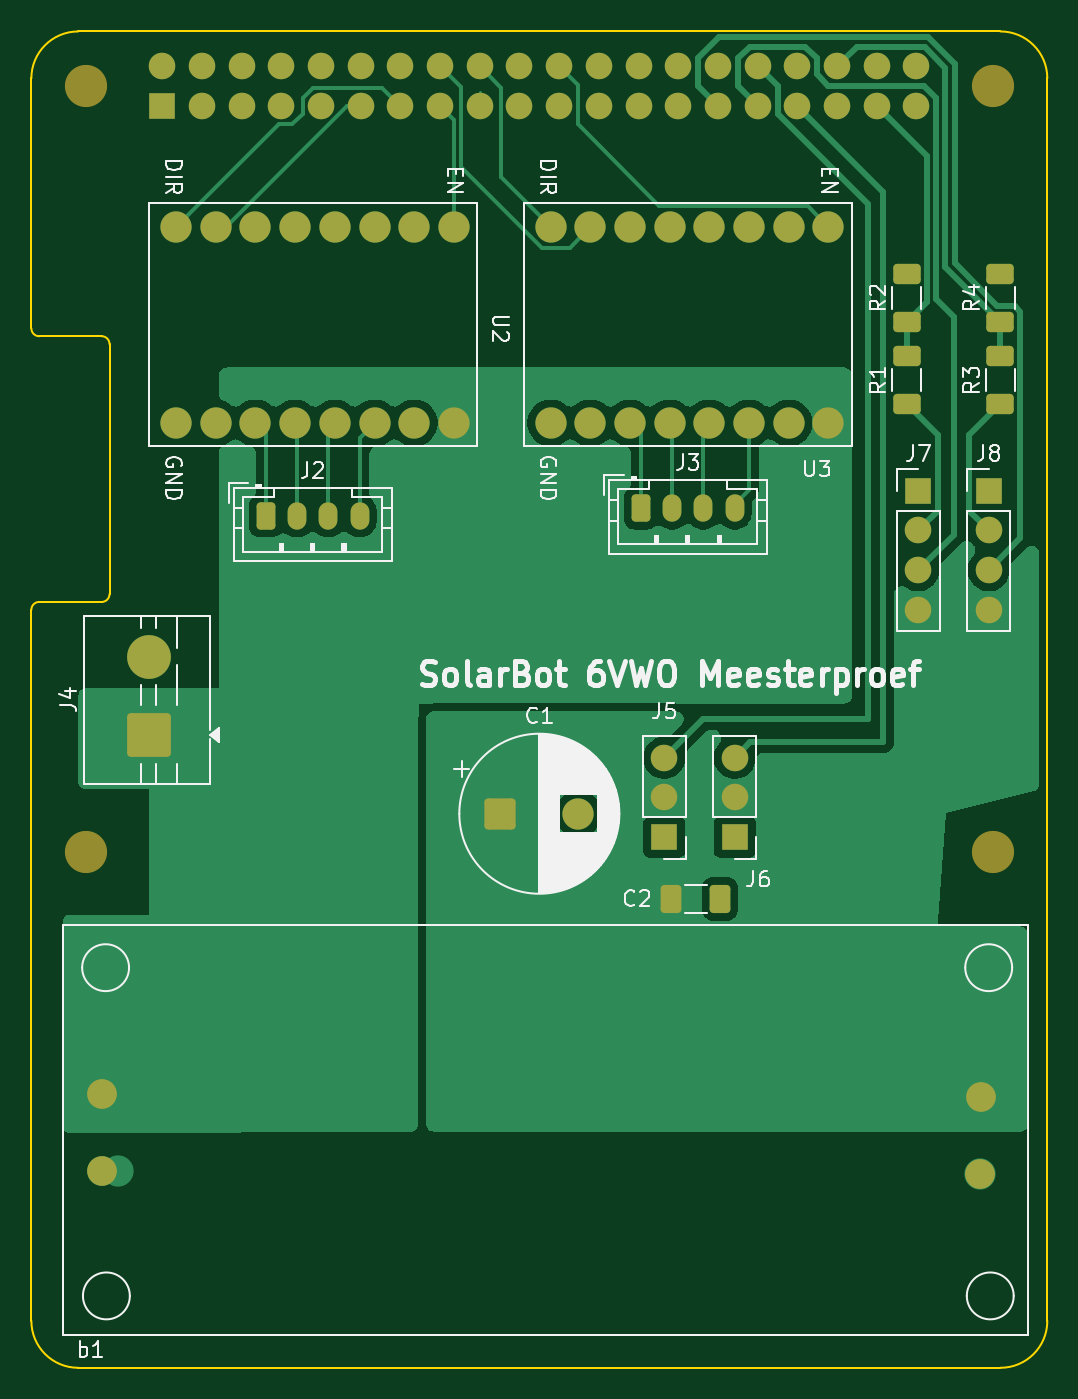
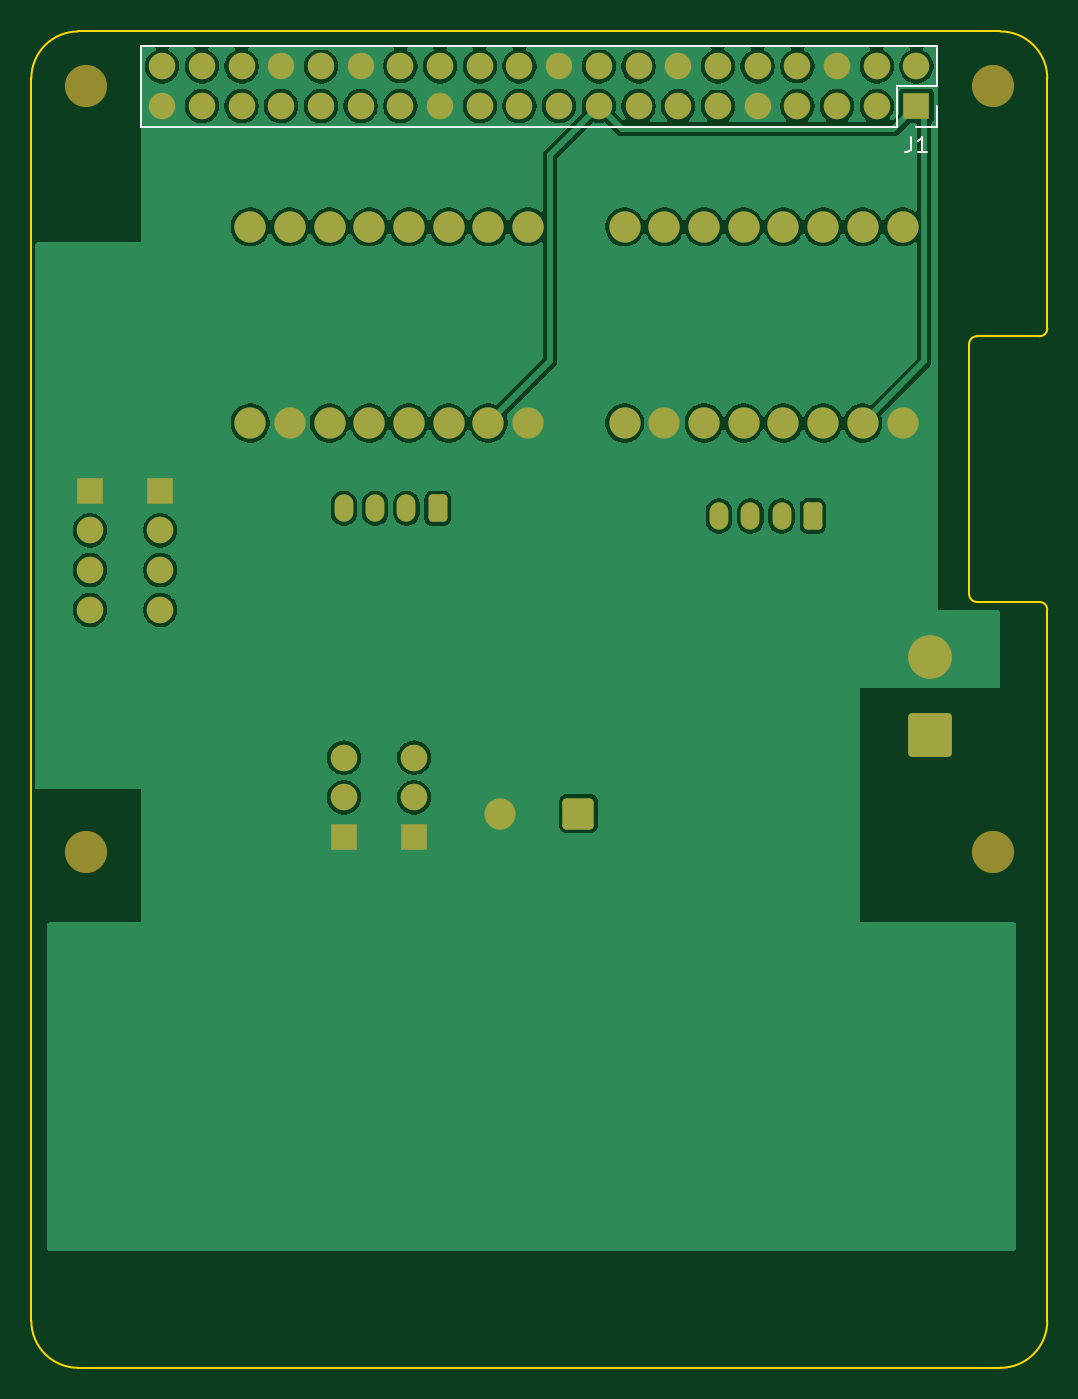
Circuit board: 7 layer files. Board 65.0 x 85.5 mm.
- bottom_copper: SolarMLHAT-B_Cu.gbl (114044 bytes)
- bottom_mask: SolarMLHAT-B_Mask.gbs (4146 bytes)
- bottom_silk: SolarMLHAT-B_Silkscreen.gbo (1438 bytes)
- outline: SolarMLHAT-Edge_Cuts.gm1 (1533 bytes)
- top_copper: SolarMLHAT-F_Cu.gtl (45619 bytes)
- top_mask: SolarMLHAT-F_Mask.gts (4759 bytes)
- top_silk: SolarMLHAT-F_Silkscreen.gto (51633 bytes)

=== bottom_copper: SolarMLHAT-B_Cu.gbl (114044 bytes, source omitted) ===
=== bottom_mask: SolarMLHAT-B_Mask.gbs ===
G04 #@! TF.GenerationSoftware,KiCad,Pcbnew,9.0.6*
G04 #@! TF.CreationDate,2026-01-24T22:05:04+01:00*
G04 #@! TF.ProjectId,SolarMLHAT,536f6c61-724d-44c4-9841-542e6b696361,rev?*
G04 #@! TF.SameCoordinates,Original*
G04 #@! TF.FileFunction,Soldermask,Bot*
G04 #@! TF.FilePolarity,Negative*
%FSLAX46Y46*%
G04 Gerber Fmt 4.6, Leading zero omitted, Abs format (unit mm)*
G04 Created by KiCad (PCBNEW 9.0.6) date 2026-01-24 22:05:04*
%MOMM*%
%LPD*%
G01*
G04 APERTURE LIST*
G04 Aperture macros list*
%AMRoundRect*
0 Rectangle with rounded corners*
0 $1 Rounding radius*
0 $2 $3 $4 $5 $6 $7 $8 $9 X,Y pos of 4 corners*
0 Add a 4 corners polygon primitive as box body*
4,1,4,$2,$3,$4,$5,$6,$7,$8,$9,$2,$3,0*
0 Add four circle primitives for the rounded corners*
1,1,$1+$1,$2,$3*
1,1,$1+$1,$4,$5*
1,1,$1+$1,$6,$7*
1,1,$1+$1,$8,$9*
0 Add four rect primitives between the rounded corners*
20,1,$1+$1,$2,$3,$4,$5,0*
20,1,$1+$1,$4,$5,$6,$7,0*
20,1,$1+$1,$6,$7,$8,$9,0*
20,1,$1+$1,$8,$9,$2,$3,0*%
G04 Aperture macros list end*
%ADD10R,1.700000X1.700000*%
%ADD11C,1.700000*%
%ADD12RoundRect,0.250000X-0.350000X-0.625000X0.350000X-0.625000X0.350000X0.625000X-0.350000X0.625000X0*%
%ADD13O,1.200000X1.750000*%
%ADD14RoundRect,0.250001X1.149999X-1.149999X1.149999X1.149999X-1.149999X1.149999X-1.149999X-1.149999X0*%
%ADD15C,2.800000*%
%ADD16C,2.700000*%
%ADD17RoundRect,0.250000X-0.750000X-0.750000X0.750000X-0.750000X0.750000X0.750000X-0.750000X0.750000X0*%
%ADD18C,2.000000*%
G04 APERTURE END LIST*
D10*
X161250000Y-73380000D03*
D11*
X161250000Y-75920000D03*
X161250000Y-78460000D03*
X161250000Y-81000000D03*
D10*
X156750000Y-73380000D03*
D11*
X156750000Y-75920000D03*
X156750000Y-78460000D03*
X156750000Y-81000000D03*
D12*
X139000000Y-74500000D03*
D13*
X141000000Y-74500000D03*
X143000000Y-74500000D03*
X145000000Y-74500000D03*
D14*
X107500000Y-89000000D03*
D15*
X107500000Y-84000000D03*
D10*
X145000000Y-95540000D03*
D11*
X145000000Y-93000000D03*
X145000000Y-90460000D03*
D16*
X161500000Y-47500000D03*
D17*
X130000000Y-94050000D03*
D18*
X135000000Y-94050000D03*
X109260000Y-69050000D03*
X111800000Y-69050000D03*
X114340000Y-69050000D03*
X116880000Y-69050000D03*
X119420000Y-69050000D03*
X121960000Y-69050000D03*
X124500000Y-69050000D03*
X127040000Y-69050000D03*
X109260000Y-56500000D03*
X111800000Y-56500000D03*
X114340000Y-56500000D03*
X116880000Y-56500000D03*
X119420000Y-56500000D03*
X121960000Y-56500000D03*
X124500000Y-56500000D03*
X127040000Y-56500000D03*
D10*
X140500000Y-95540000D03*
D11*
X140500000Y-93000000D03*
X140500000Y-90460000D03*
D16*
X103500000Y-96500000D03*
X103500000Y-47500000D03*
D12*
X115000000Y-75000000D03*
D13*
X117000000Y-75000000D03*
X119000000Y-75000000D03*
X121000000Y-75000000D03*
D16*
X161500000Y-96500000D03*
D18*
X133220000Y-69050000D03*
X135760000Y-69050000D03*
X138300000Y-69050000D03*
X140840000Y-69050000D03*
X143380000Y-69050000D03*
X145920000Y-69050000D03*
X148460000Y-69050000D03*
X151000000Y-69050000D03*
X133220000Y-56500000D03*
X135760000Y-56500000D03*
X138300000Y-56500000D03*
X140840000Y-56500000D03*
X143380000Y-56500000D03*
X145920000Y-56500000D03*
X148460000Y-56500000D03*
X151000000Y-56500000D03*
D10*
X108370000Y-48770000D03*
D11*
X108370000Y-46230000D03*
X110910000Y-48770000D03*
X110910000Y-46230000D03*
X113450000Y-48770000D03*
X113450000Y-46230000D03*
X115990000Y-48770000D03*
X115990000Y-46230000D03*
X118530000Y-48770000D03*
X118530000Y-46230000D03*
X121070000Y-48770000D03*
X121070000Y-46230000D03*
X123610000Y-48770000D03*
X123610000Y-46230000D03*
X126150000Y-48770000D03*
X126150000Y-46230000D03*
X128690000Y-48770000D03*
X128690000Y-46230000D03*
X131230000Y-48770000D03*
X131230000Y-46230000D03*
X133770000Y-48770000D03*
X133770000Y-46230000D03*
X136310000Y-48770000D03*
X136310000Y-46230000D03*
X138850000Y-48770000D03*
X138850000Y-46230000D03*
X141390000Y-48770000D03*
X141390000Y-46230000D03*
X143930000Y-48770000D03*
X143930000Y-46230000D03*
X146470000Y-48770000D03*
X146470000Y-46230000D03*
X149010000Y-48770000D03*
X149010000Y-46230000D03*
X151550000Y-48770000D03*
X151550000Y-46230000D03*
X154090000Y-48770000D03*
X154090000Y-46230000D03*
X156630000Y-48770000D03*
X156630000Y-46230000D03*
M02*

=== bottom_silk: SolarMLHAT-B_Silkscreen.gbo ===
G04 #@! TF.GenerationSoftware,KiCad,Pcbnew,9.0.6*
G04 #@! TF.CreationDate,2026-01-24T22:05:04+01:00*
G04 #@! TF.ProjectId,SolarMLHAT,536f6c61-724d-44c4-9841-542e6b696361,rev?*
G04 #@! TF.SameCoordinates,Original*
G04 #@! TF.FileFunction,Legend,Bot*
G04 #@! TF.FilePolarity,Positive*
%FSLAX46Y46*%
G04 Gerber Fmt 4.6, Leading zero omitted, Abs format (unit mm)*
G04 Created by KiCad (PCBNEW 9.0.6) date 2026-01-24 22:05:04*
%MOMM*%
%LPD*%
G01*
G04 APERTURE LIST*
%ADD10C,0.150000*%
%ADD11C,0.120000*%
G04 APERTURE END LIST*
D10*
X108703333Y-50724819D02*
X108703333Y-51439104D01*
X108703333Y-51439104D02*
X108750952Y-51581961D01*
X108750952Y-51581961D02*
X108846190Y-51677200D01*
X108846190Y-51677200D02*
X108989047Y-51724819D01*
X108989047Y-51724819D02*
X109084285Y-51724819D01*
X107703333Y-51724819D02*
X108274761Y-51724819D01*
X107989047Y-51724819D02*
X107989047Y-50724819D01*
X107989047Y-50724819D02*
X108084285Y-50867676D01*
X108084285Y-50867676D02*
X108179523Y-50962914D01*
X108179523Y-50962914D02*
X108274761Y-51010533D01*
D11*
X107040000Y-44900000D02*
X107040000Y-47500000D01*
X107040000Y-44900000D02*
X157960000Y-44900000D01*
X107040000Y-47500000D02*
X109640000Y-47500000D01*
X107040000Y-48770000D02*
X107040000Y-50100000D01*
X107040000Y-50100000D02*
X108370000Y-50100000D01*
X109640000Y-47500000D02*
X109640000Y-50100000D01*
X109640000Y-50100000D02*
X157960000Y-50100000D01*
X157960000Y-44900000D02*
X157960000Y-50100000D01*
M02*

=== outline: SolarMLHAT-Edge_Cuts.gm1 ===
G04 #@! TF.GenerationSoftware,KiCad,Pcbnew,9.0.6*
G04 #@! TF.CreationDate,2026-01-24T22:05:04+01:00*
G04 #@! TF.ProjectId,SolarMLHAT,536f6c61-724d-44c4-9841-542e6b696361,rev?*
G04 #@! TF.SameCoordinates,Original*
G04 #@! TF.FileFunction,Profile,NP*
%FSLAX46Y46*%
G04 Gerber Fmt 4.6, Leading zero omitted, Abs format (unit mm)*
G04 Created by KiCad (PCBNEW 9.0.6) date 2026-01-24 22:05:04*
%MOMM*%
%LPD*%
G01*
G04 APERTURE LIST*
G04 #@! TA.AperFunction,Profile*
%ADD10C,0.100000*%
G04 #@! TD*
G04 APERTURE END LIST*
D10*
X100500000Y-63500000D02*
G75*
G02*
X100000000Y-63000000I0J500000D01*
G01*
X162000000Y-44000000D02*
G75*
G02*
X165000000Y-47000000I0J-3000000D01*
G01*
X165000000Y-126500000D02*
X165000000Y-47000000D01*
X100000000Y-47000000D02*
X100000000Y-63000000D01*
X103000000Y-129500000D02*
G75*
G02*
X100000000Y-126500000I0J3000000D01*
G01*
X103000000Y-129500000D02*
X162000000Y-129500000D01*
X104500000Y-80500000D02*
X100500000Y-80500000D01*
X100000000Y-81000000D02*
G75*
G02*
X100499127Y-80500001I500000J0D01*
G01*
X165000000Y-126500000D02*
G75*
G02*
X162000000Y-129500000I-3000000J0D01*
G01*
X105000000Y-64000000D02*
X105000000Y-80000000D01*
X100000000Y-47000000D02*
G75*
G02*
X103000000Y-44000000I3000000J0D01*
G01*
X100000000Y-81000000D02*
X100000000Y-126500000D01*
X100500000Y-63500000D02*
X104500000Y-63500000D01*
X105000000Y-80000000D02*
G75*
G02*
X104500000Y-80500000I-500000J0D01*
G01*
X104500000Y-63500000D02*
G75*
G02*
X105000000Y-64000000I0J-500000D01*
G01*
X162000000Y-44000000D02*
X103000000Y-44000000D01*
M02*

=== top_copper: SolarMLHAT-F_Cu.gtl (45619 bytes, source omitted) ===
=== top_mask: SolarMLHAT-F_Mask.gts ===
G04 #@! TF.GenerationSoftware,KiCad,Pcbnew,9.0.6*
G04 #@! TF.CreationDate,2026-01-24T22:05:04+01:00*
G04 #@! TF.ProjectId,SolarMLHAT,536f6c61-724d-44c4-9841-542e6b696361,rev?*
G04 #@! TF.SameCoordinates,Original*
G04 #@! TF.FileFunction,Soldermask,Top*
G04 #@! TF.FilePolarity,Negative*
%FSLAX46Y46*%
G04 Gerber Fmt 4.6, Leading zero omitted, Abs format (unit mm)*
G04 Created by KiCad (PCBNEW 9.0.6) date 2026-01-24 22:05:04*
%MOMM*%
%LPD*%
G01*
G04 APERTURE LIST*
G04 Aperture macros list*
%AMRoundRect*
0 Rectangle with rounded corners*
0 $1 Rounding radius*
0 $2 $3 $4 $5 $6 $7 $8 $9 X,Y pos of 4 corners*
0 Add a 4 corners polygon primitive as box body*
4,1,4,$2,$3,$4,$5,$6,$7,$8,$9,$2,$3,0*
0 Add four circle primitives for the rounded corners*
1,1,$1+$1,$2,$3*
1,1,$1+$1,$4,$5*
1,1,$1+$1,$6,$7*
1,1,$1+$1,$8,$9*
0 Add four rect primitives between the rounded corners*
20,1,$1+$1,$2,$3,$4,$5,0*
20,1,$1+$1,$4,$5,$6,$7,0*
20,1,$1+$1,$6,$7,$8,$9,0*
20,1,$1+$1,$8,$9,$2,$3,0*%
G04 Aperture macros list end*
%ADD10R,1.700000X1.700000*%
%ADD11C,1.700000*%
%ADD12RoundRect,0.250000X-0.350000X-0.625000X0.350000X-0.625000X0.350000X0.625000X-0.350000X0.625000X0*%
%ADD13O,1.200000X1.750000*%
%ADD14RoundRect,0.250001X1.149999X-1.149999X1.149999X1.149999X-1.149999X1.149999X-1.149999X-1.149999X0*%
%ADD15C,2.800000*%
%ADD16C,2.700000*%
%ADD17RoundRect,0.250000X-0.750000X-0.750000X0.750000X-0.750000X0.750000X0.750000X-0.750000X0.750000X0*%
%ADD18C,2.000000*%
%ADD19RoundRect,0.250000X-0.412500X-0.650000X0.412500X-0.650000X0.412500X0.650000X-0.412500X0.650000X0*%
%ADD20RoundRect,0.250000X0.625000X-0.400000X0.625000X0.400000X-0.625000X0.400000X-0.625000X-0.400000X0*%
%ADD21C,1.905000*%
G04 APERTURE END LIST*
D10*
X161250000Y-73380000D03*
D11*
X161250000Y-75920000D03*
X161250000Y-78460000D03*
X161250000Y-81000000D03*
D10*
X156750000Y-73380000D03*
D11*
X156750000Y-75920000D03*
X156750000Y-78460000D03*
X156750000Y-81000000D03*
D12*
X139000000Y-74500000D03*
D13*
X141000000Y-74500000D03*
X143000000Y-74500000D03*
X145000000Y-74500000D03*
D14*
X107500000Y-89000000D03*
D15*
X107500000Y-84000000D03*
D10*
X145000000Y-95540000D03*
D11*
X145000000Y-93000000D03*
X145000000Y-90460000D03*
D16*
X161500000Y-47500000D03*
D17*
X130000000Y-94050000D03*
D18*
X135000000Y-94050000D03*
D19*
X140937500Y-99500000D03*
X144062500Y-99500000D03*
D18*
X109260000Y-69050000D03*
X111800000Y-69050000D03*
X114340000Y-69050000D03*
X116880000Y-69050000D03*
X119420000Y-69050000D03*
X121960000Y-69050000D03*
X124500000Y-69050000D03*
X127040000Y-69050000D03*
X109260000Y-56500000D03*
X111800000Y-56500000D03*
X114340000Y-56500000D03*
X116880000Y-56500000D03*
X119420000Y-56500000D03*
X121960000Y-56500000D03*
X124500000Y-56500000D03*
X127040000Y-56500000D03*
D20*
X156000000Y-67850000D03*
X156000000Y-64750000D03*
X156000000Y-62600000D03*
X156000000Y-59500000D03*
D10*
X140500000Y-95540000D03*
D11*
X140500000Y-93000000D03*
X140500000Y-90460000D03*
D21*
X160750000Y-112200000D03*
X160700000Y-117100000D03*
X104550000Y-112000000D03*
X104550000Y-116900000D03*
D16*
X103500000Y-96500000D03*
X103500000Y-47500000D03*
D12*
X115000000Y-75000000D03*
D13*
X117000000Y-75000000D03*
X119000000Y-75000000D03*
X121000000Y-75000000D03*
D20*
X162000000Y-62600000D03*
X162000000Y-59500000D03*
D16*
X161500000Y-96500000D03*
D20*
X162000000Y-67850000D03*
X162000000Y-64750000D03*
D18*
X133220000Y-69050000D03*
X135760000Y-69050000D03*
X138300000Y-69050000D03*
X140840000Y-69050000D03*
X143380000Y-69050000D03*
X145920000Y-69050000D03*
X148460000Y-69050000D03*
X151000000Y-69050000D03*
X133220000Y-56500000D03*
X135760000Y-56500000D03*
X138300000Y-56500000D03*
X140840000Y-56500000D03*
X143380000Y-56500000D03*
X145920000Y-56500000D03*
X148460000Y-56500000D03*
X151000000Y-56500000D03*
D10*
X108370000Y-48770000D03*
D11*
X108370000Y-46230000D03*
X110910000Y-48770000D03*
X110910000Y-46230000D03*
X113450000Y-48770000D03*
X113450000Y-46230000D03*
X115990000Y-48770000D03*
X115990000Y-46230000D03*
X118530000Y-48770000D03*
X118530000Y-46230000D03*
X121070000Y-48770000D03*
X121070000Y-46230000D03*
X123610000Y-48770000D03*
X123610000Y-46230000D03*
X126150000Y-48770000D03*
X126150000Y-46230000D03*
X128690000Y-48770000D03*
X128690000Y-46230000D03*
X131230000Y-48770000D03*
X131230000Y-46230000D03*
X133770000Y-48770000D03*
X133770000Y-46230000D03*
X136310000Y-48770000D03*
X136310000Y-46230000D03*
X138850000Y-48770000D03*
X138850000Y-46230000D03*
X141390000Y-48770000D03*
X141390000Y-46230000D03*
X143930000Y-48770000D03*
X143930000Y-46230000D03*
X146470000Y-48770000D03*
X146470000Y-46230000D03*
X149010000Y-48770000D03*
X149010000Y-46230000D03*
X151550000Y-48770000D03*
X151550000Y-46230000D03*
X154090000Y-48770000D03*
X154090000Y-46230000D03*
X156630000Y-48770000D03*
X156630000Y-46230000D03*
M02*

=== top_silk: SolarMLHAT-F_Silkscreen.gto (51633 bytes, source omitted) ===
